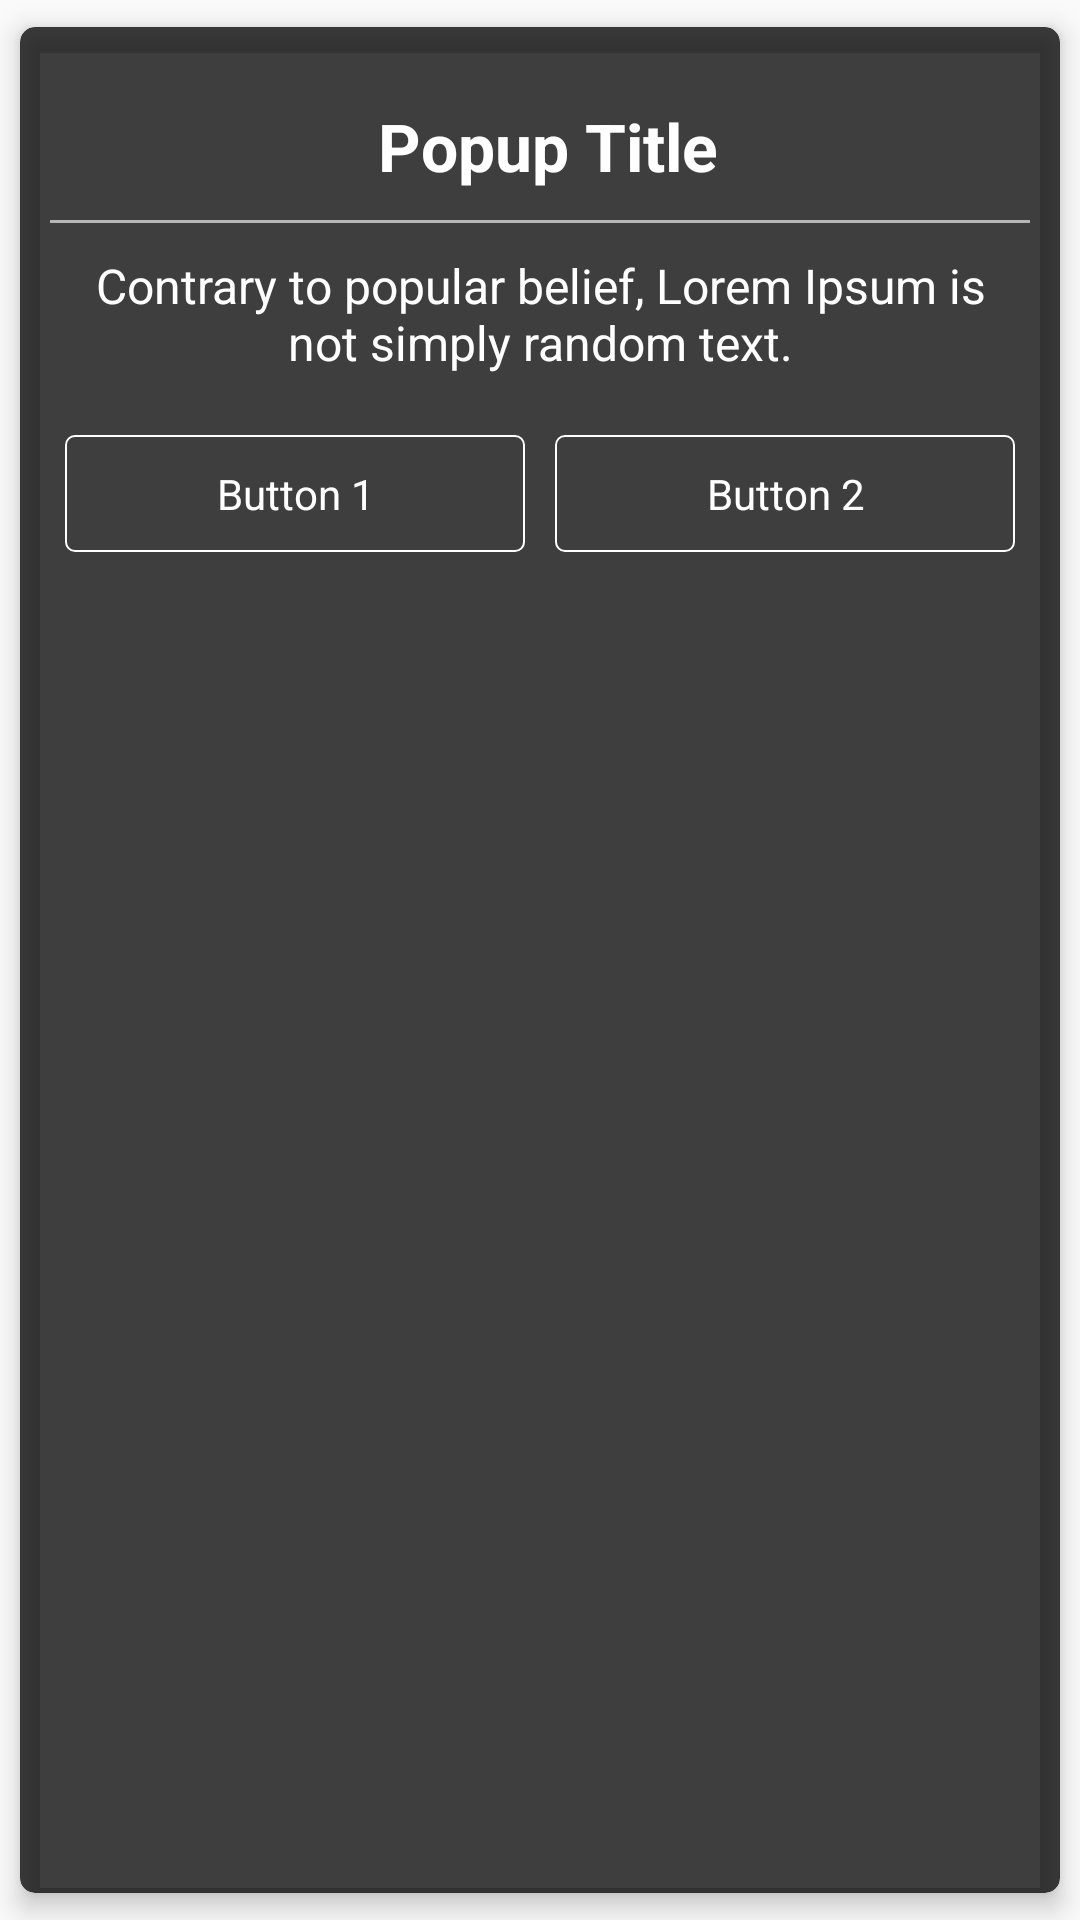

The Android layout XML behind this screen, and the referenced resources:
<!-- AndroidManifest.xml: application theme AppTheme -->
<!-- res/layout/dialog_popup.xml -->
<?xml version="1.0" encoding="utf-8"?>
<android.support.v7.widget.CardView xmlns:android="http://schemas.android.com/apk/res/android"
    xmlns:app="http://schemas.android.com/apk/res-auto"
    android:layout_width="match_parent"
    android:layout_height="wrap_content"
    app:cardBackgroundColor="#c0000000"
    app:cardCornerRadius="@dimen/pad_5"
    app:cardElevation="@dimen/pad_5"
    app:cardUseCompatPadding="true">

    <LinearLayout
        android:layout_width="match_parent"
        android:layout_height="wrap_content"
        android:orientation="vertical"
        android:padding="@dimen/pad_10">

        <android.support.v7.widget.AppCompatTextView
            android:layout_width="match_parent"
            android:layout_height="wrap_content"
            android:layout_marginLeft="@dimen/pad_5"
            android:layout_marginTop="@dimen/pad_5"
            android:gravity="center"
            android:padding="@dimen/pad_10"
            android:text="@string/title_popup"
            android:textColor="@color/colorWhite"
            android:textSize="@dimen/txt_22"
            android:textStyle="bold" />

        <LinearLayout
            android:layout_width="match_parent"
            android:layout_height="1dp"
            android:background="@color/gray_color" />

        <LinearLayout
            android:id="@+id/llDate"
            android:layout_width="match_parent"
            android:layout_height="wrap_content"
            android:orientation="horizontal"
            android:padding="@dimen/pad_10">

            <android.support.v7.widget.AppCompatTextView
                android:layout_width="match_parent"
                android:layout_height="wrap_content"
                android:clickable="false"
                android:gravity="center"
                android:text="@string/lorem_ipsum"
                android:textColor="@color/colorWhite"
                android:textSize="@dimen/txt_16" />

        </LinearLayout>

        <LinearLayout
            android:layout_width="match_parent"
            android:layout_height="wrap_content"
            android:layout_marginLeft="@dimen/pad_5"
            android:layout_marginRight="@dimen/pad_5"
            android:layout_marginTop="@dimen/pad_10"
            android:orientation="horizontal">

            <android.support.v7.widget.AppCompatTextView
                android:id="@+id/btn1"
                android:layout_width="0dp"
                android:layout_height="wrap_content"
                android:layout_weight="1"
                android:background="@drawable/button_border"
                android:gravity="center"
                android:padding="@dimen/pad_10"
                android:text="@string/button_1"
                android:textColor="@color/colorWhite" />

            <android.support.v7.widget.AppCompatTextView
                android:id="@+id/btn2"
                android:layout_width="0dp"
                android:layout_height="wrap_content"
                android:layout_marginLeft="@dimen/pad_10"
                android:layout_weight="1"
                android:background="@drawable/button_border"
                android:gravity="center"
                android:padding="@dimen/pad_10"
                android:text="@string/button_2"
                android:textColor="@color/colorWhite" />
        </LinearLayout>

    </LinearLayout>

</android.support.v7.widget.CardView>
<!-- resources referenced by this layout -->
<resources>
  <color name="colorWhite">#FFFFFF</color>
  <color name="gray_color">#b5b5b5</color>
  <dimen name="pad_10">10dp</dimen>
  <dimen name="pad_5">5dp</dimen>
  <dimen name="txt_16">16sp</dimen>
  <dimen name="txt_22">22sp</dimen>
  <!-- drawable button_border (drawable) -->
  <?xml version="1.0" encoding="utf-8"?>
  <shape xmlns:android="http://schemas.android.com/apk/res/android"
      android:shape="rectangle">
      <corners android:radius="3dp" />
      <stroke
          android:width="2px"
          android:color="#FFFFFF" />
  </shape>
  <string name="button_1">Button 1</string>
  <string name="button_2">Button 2</string>
  <string name="lorem_ipsum">Contrary to popular belief, Lorem Ipsum is not simply random text.</string>
  <string name="title_popup">Popup Title</string>
  <style name="AppTheme" parent="Theme.AppCompat.Light.NoActionBar">
          <item name="colorPrimary">@color/colorPrimary</item>
          <item name="colorPrimaryDark">@color/colorPrimaryDark</item>
          <item name="colorAccent">@color/colorAccent</item>
      </style>
  <color name="colorPrimary">#3AFF05</color>
  <color name="colorPrimaryDark">#3AFF05</color>
  <color name="colorAccent">#FF4081</color>
</resources>
